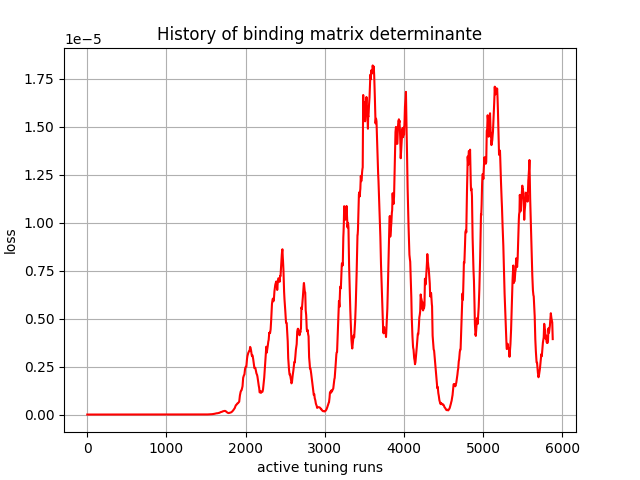

The file beside this chart, header and first rows:
, 0
0, 0.0
1, 0.0
2, 0.0
3, 0.0
4, 0.0
5, 0.0
6, 0.0
7, 0.0
8, 0.0
9, 0.0
10, 0.0
11, 0.0
12, 0.0
13, 1e-45
14, 1e-45
15, 1e-45
16, 1e-45
17, 1e-45
18, -0.0
19, -4e-45
20, -1.5e-44
21, -2.7e-44
22, -5.6e-44
23, -1.12e-43
24, -1.74e-43
25, -2.77e-43
26, -3.05e-43
27, -5.28e-43
28, -8.8e-43
29, -1.307e-42
30, -4.82e-42
31, -9.369e-42
32, -1.3301e-41
33, -1.5022e-41
34, -1.3052e-41
35, -1.387e-42
36, -2.3214e-41
37, -4.2377e-41
38, -7.1522e-41
39, -1.16724e-40
40, -1.83054e-40
41, -2.7757e-40
42, -4.90394e-40
43, -7.25215e-40
44, -1.077573e-39
45, -1.375782e-39
46, -1.652613e-39
47, -2.434096e-39
48, -3.41214e-39
49, -4.588279e-39
50, -6.398341e-39
51, -8.410819e-39
52, -1.1343913e-38
53, -1.4607912e-38
54, -1.5296793e-38
55, -1.648425e-38
56, -1.8390403e-38
57, -1.995091e-38
58, -2.1368688e-38
59, -2.3675647e-38
... 5,820 more rows
